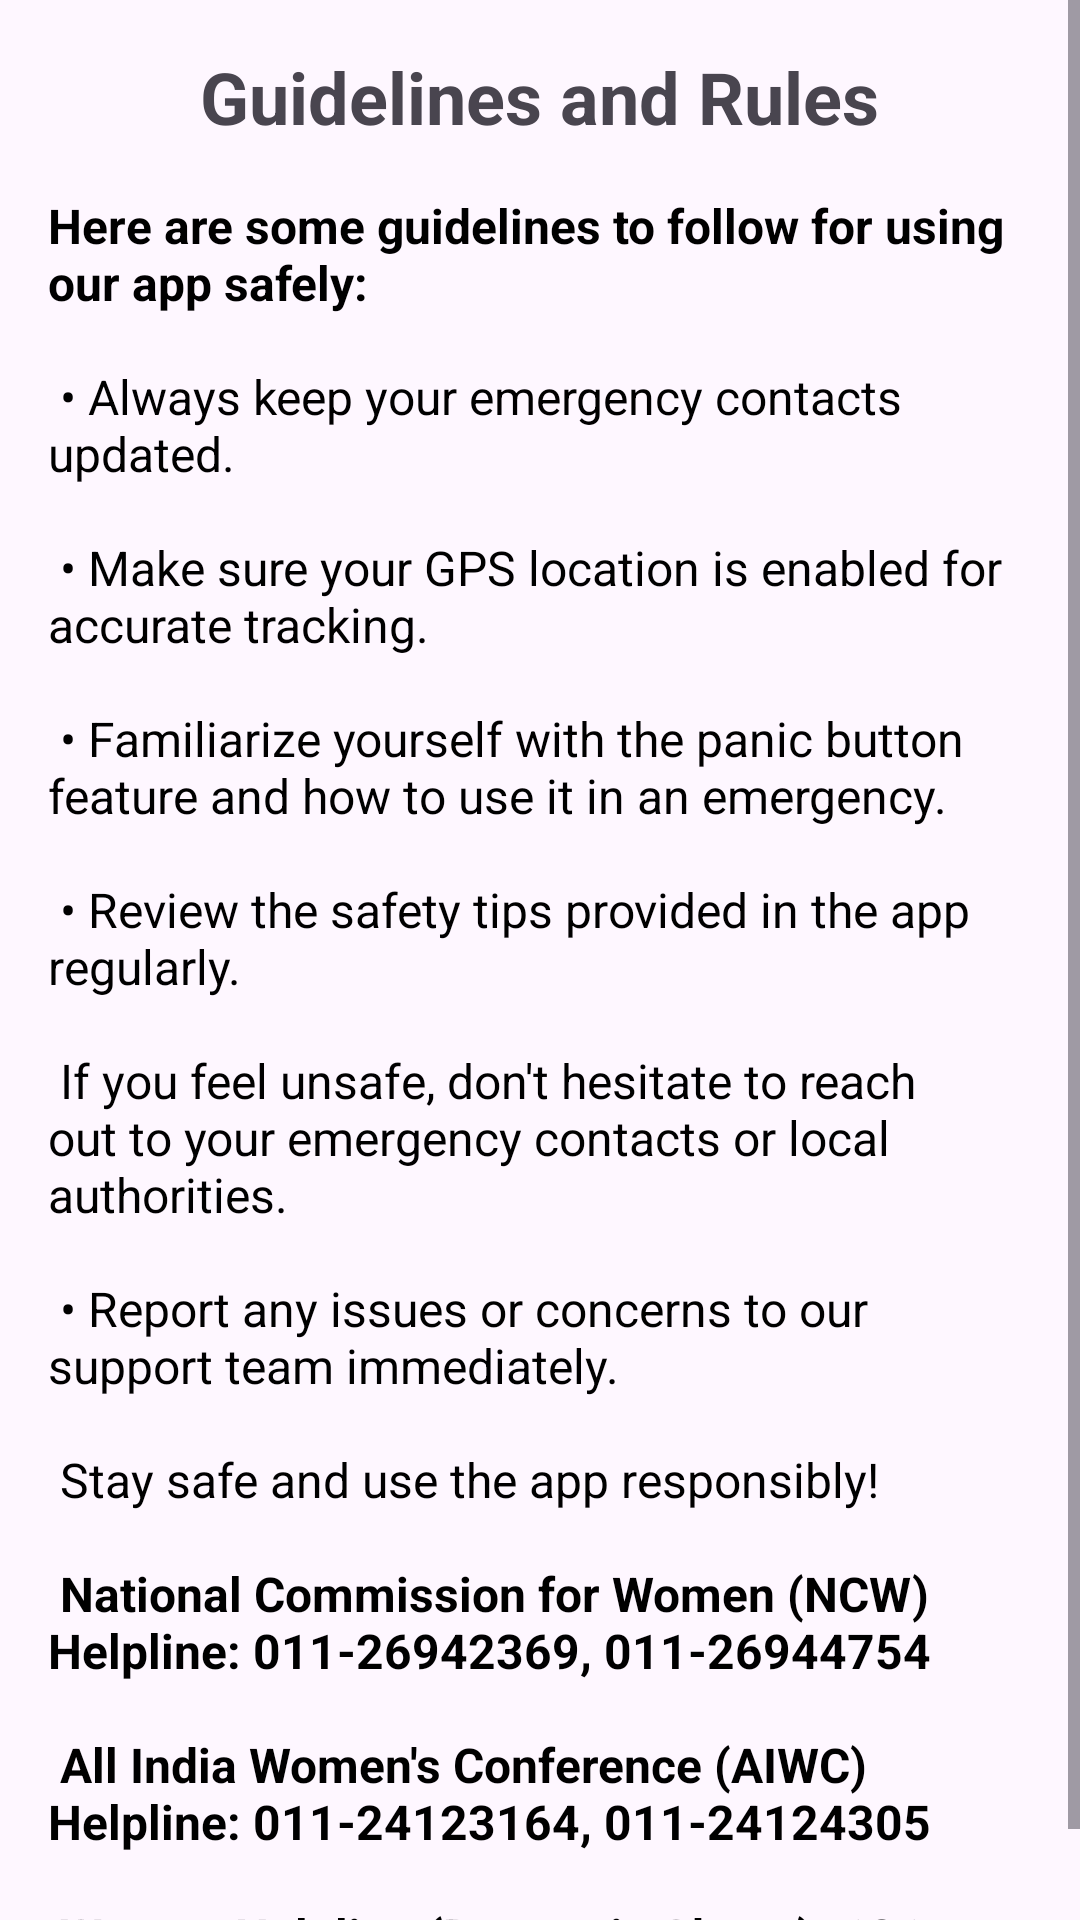

Write the Android layout XML for this screen, with the resource values it uses.
<!-- AndroidManifest.xml: application theme Theme.Womensafety -->
<!-- res/layout/fragment_notifications.xml -->
<?xml version="1.0" encoding="utf-8"?>
<ScrollView xmlns:android="http://schemas.android.com/apk/res/android"
    xmlns:app="http://schemas.android.com/apk/res-auto"
    xmlns:tools="http://schemas.android.com/tools"
    android:layout_width="match_parent"
    android:layout_height="match_parent"
    tools:context=".Activities.ui.notifications.NotificationsFragment">

    <LinearLayout
        android:layout_width="match_parent"
        android:layout_height="wrap_content"
        android:orientation="vertical"
        android:padding="16dp"
        app:layout_constraintTop_toTopOf="parent"
        app:layout_constraintVertical_bias="0.166"
        tools:layout_editor_absoluteX="0dp">

        <TextView
            android:id="@+id/titleTextView"
            android:layout_width="wrap_content"
            android:layout_height="wrap_content"
            android:layout_gravity="center_horizontal"
            android:layout_marginBottom="16dp"
            android:text="@string/guidelines_and_rules"
            android:textSize="24sp"
            android:textStyle="bold" />

        <TextView
            android:id="@+id/goku3"
            android:layout_width="match_parent"
            android:layout_height="wrap_content"
            android:text="@string/guideline"
            android:layout_gravity="center_vertical"
            android:textColor="@android:color/black"
            android:textSize="16sp" />

    </LinearLayout>

</ScrollView>
<!-- resources referenced by this layout -->
<resources>
  <string name="guideline">
           <b>Here are some guidelines to follow for using our app safely:</b>\n\n
  • Always keep your emergency contacts updated.\n\n
  • Make sure your GPS location is enabled for accurate tracking.\n\n
  • Familiarize yourself with the panic button feature and how to use it in an emergency.\n\n
  • Review the safety tips provided in the app regularly.\n\n
          If you feel unsafe, don\'t hesitate to reach out to your emergency contacts or local authorities.\n\n
  • Report any issues or concerns to our support team immediately.\n\n
  Stay safe and use the app responsibly!\n\n
  
          <b>National Commission for Women (NCW) Helpline: 011-26942369, 011-26944754\n\n</b>
          <b>All India Women\'s Conference (AIWC) Helpline: 011-24123164, 011-24124305\n\n</b>
          <b>Women Helpline (Domestic Abuse): 181</b>
  </string>
  <string name="guidelines_and_rules">Guidelines and Rules</string>
  <style name="Theme.Womensafety" parent="Base.Theme.Womensafety" />
  <style name="Base.Theme.Womensafety" parent="Theme.Material3.Light.NoActionBar">
          
          
          <item name="android:statusBarColor">@color/primary</item>
      </style>
  <color name="primary">#42A5F5</color>
</resources>
